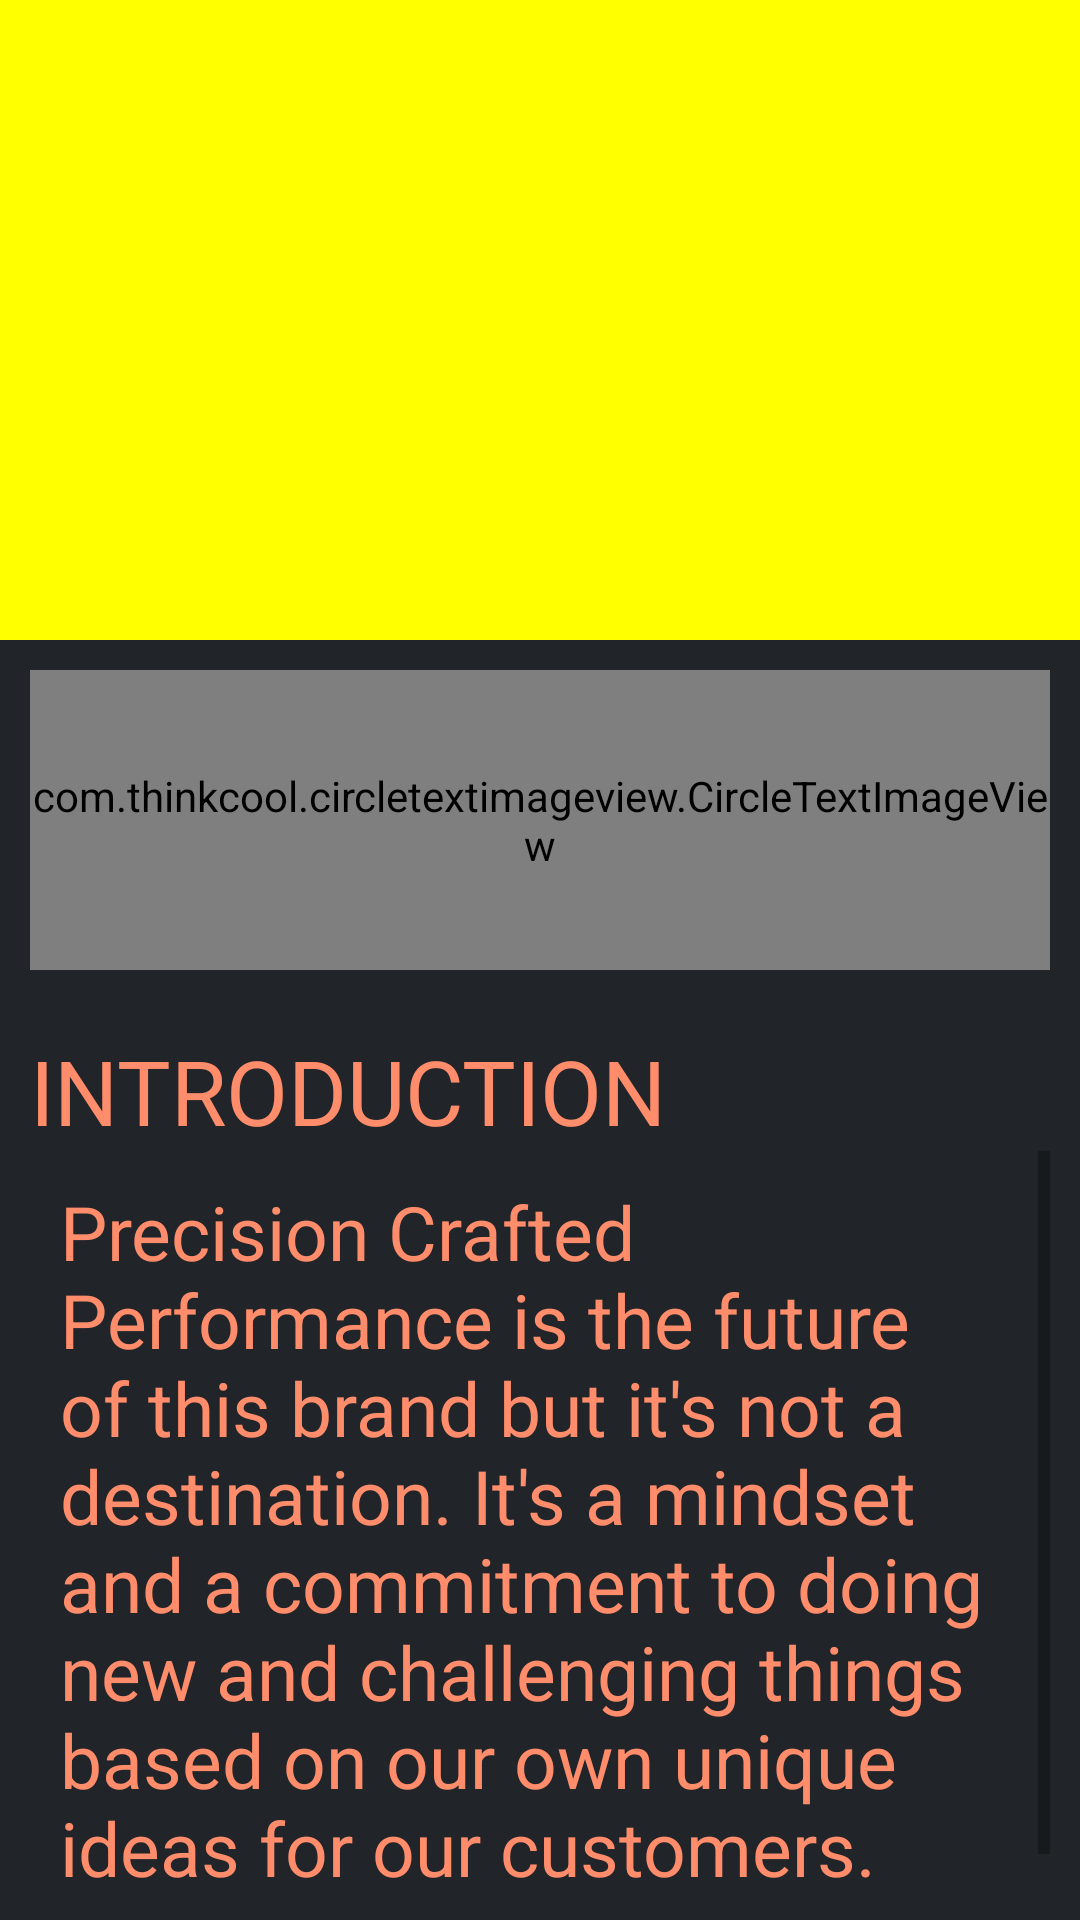

The Android layout XML behind this screen, and the referenced resources:
<!-- AndroidManifest.xml: application theme AppTheme -->
<!-- res/layout/branddetails.xml -->
<LinearLayout xmlns:android="http://schemas.android.com/apk/res/android"
    xmlns:app="http://schemas.android.com/apk/res-auto"
    android:layout_width="match_parent"
    android:layout_height="match_parent"
    android:orientation="vertical"
    >

    <LinearLayout
        android:layout_width="match_parent"
        android:layout_height="match_parent"
        android:layout_weight="2"
        android:background="#ffff00"
        android:orientation="vertical" >
        <RelativeLayout
            android:layout_width="match_parent"
            android:layout_height="wrap_content"
            android:background="#ff6600" >
            <ImageView
                android:id ="@+id/brandimg"
                android:src="@drawable/acuracar"
                android:layout_width="match_parent"
                android:layout_height="wrap_content"
                android:layout_alignParentTop="true"
                android:scaleType="centerCrop" />
        </RelativeLayout>
    </LinearLayout>

    <LinearLayout
        android:layout_width="match_parent"
        android:layout_height="match_parent"
        android:layout_weight="1"
        android:background="@color/gray"
        android:orientation="vertical">

        <RelativeLayout
            android:layout_width="match_parent"
            android:layout_height="wrap_content"
            android:orientation="vertical"
            android:padding="10dp">

            <com.thinkcool.circletextimageview.CircleTextImageView
                android:id="@+id/brandcircle"
                android:layout_width="wrap_content"
                android:layout_height="100dp"
                android:layout_centerHorizontal="true"
                android:layout_gravity="center"
                app:citv_border_color="@android:color/white"
                app:citv_border_width="2dp"
                app:citv_fill_color="@color/orange"
                app:citv_text_color="@android:color/white"
                app:citv_text_padding="35dp"
                app:citv_text_size="32sp"
                app:citv_text_text="Acura" />

            <TextView
                android:id="@+id/intro"
                android:layout_width="match_parent"
                android:layout_height="wrap_content"
                android:paddingTop="20dp"
                android:text="INTRODUCTION"
                android:textColor="@color/orange"
                android:textSize="30sp"
                android:layout_below="@+id/brandcircle"
                android:layout_alignParentLeft="true"
                android:layout_alignParentStart="true" />

            <ScrollView
                android:layout_width="match_parent"
                android:layout_height="match_parent"
                android:layout_below="@id/intro"
                android:scrollbarStyle="insideInset">
                <TextView
                    android:layout_width="match_parent"
                    android:layout_height="wrap_content"
                    android:padding="10dp"
                    android:paddingTop="20dp"
                    android:text="Precision Crafted Performance is the future of this brand but it's not a destination. It's a mindset and a commitment to doing new and challenging things based on our own unique ideas for our customers."
                    android:textColor="@color/orange"
                    android:textSize="25sp" />
            </ScrollView>
        </RelativeLayout>
    </LinearLayout>

</LinearLayout>
<!-- resources referenced by this layout -->
<resources>
  <color name="gray">#21252a</color>
  <color name="orange">#ff8c6a</color>
  <style name="AppTheme" parent="Theme.AppCompat.Light.NoActionBar">
          
      </style>
</resources>
